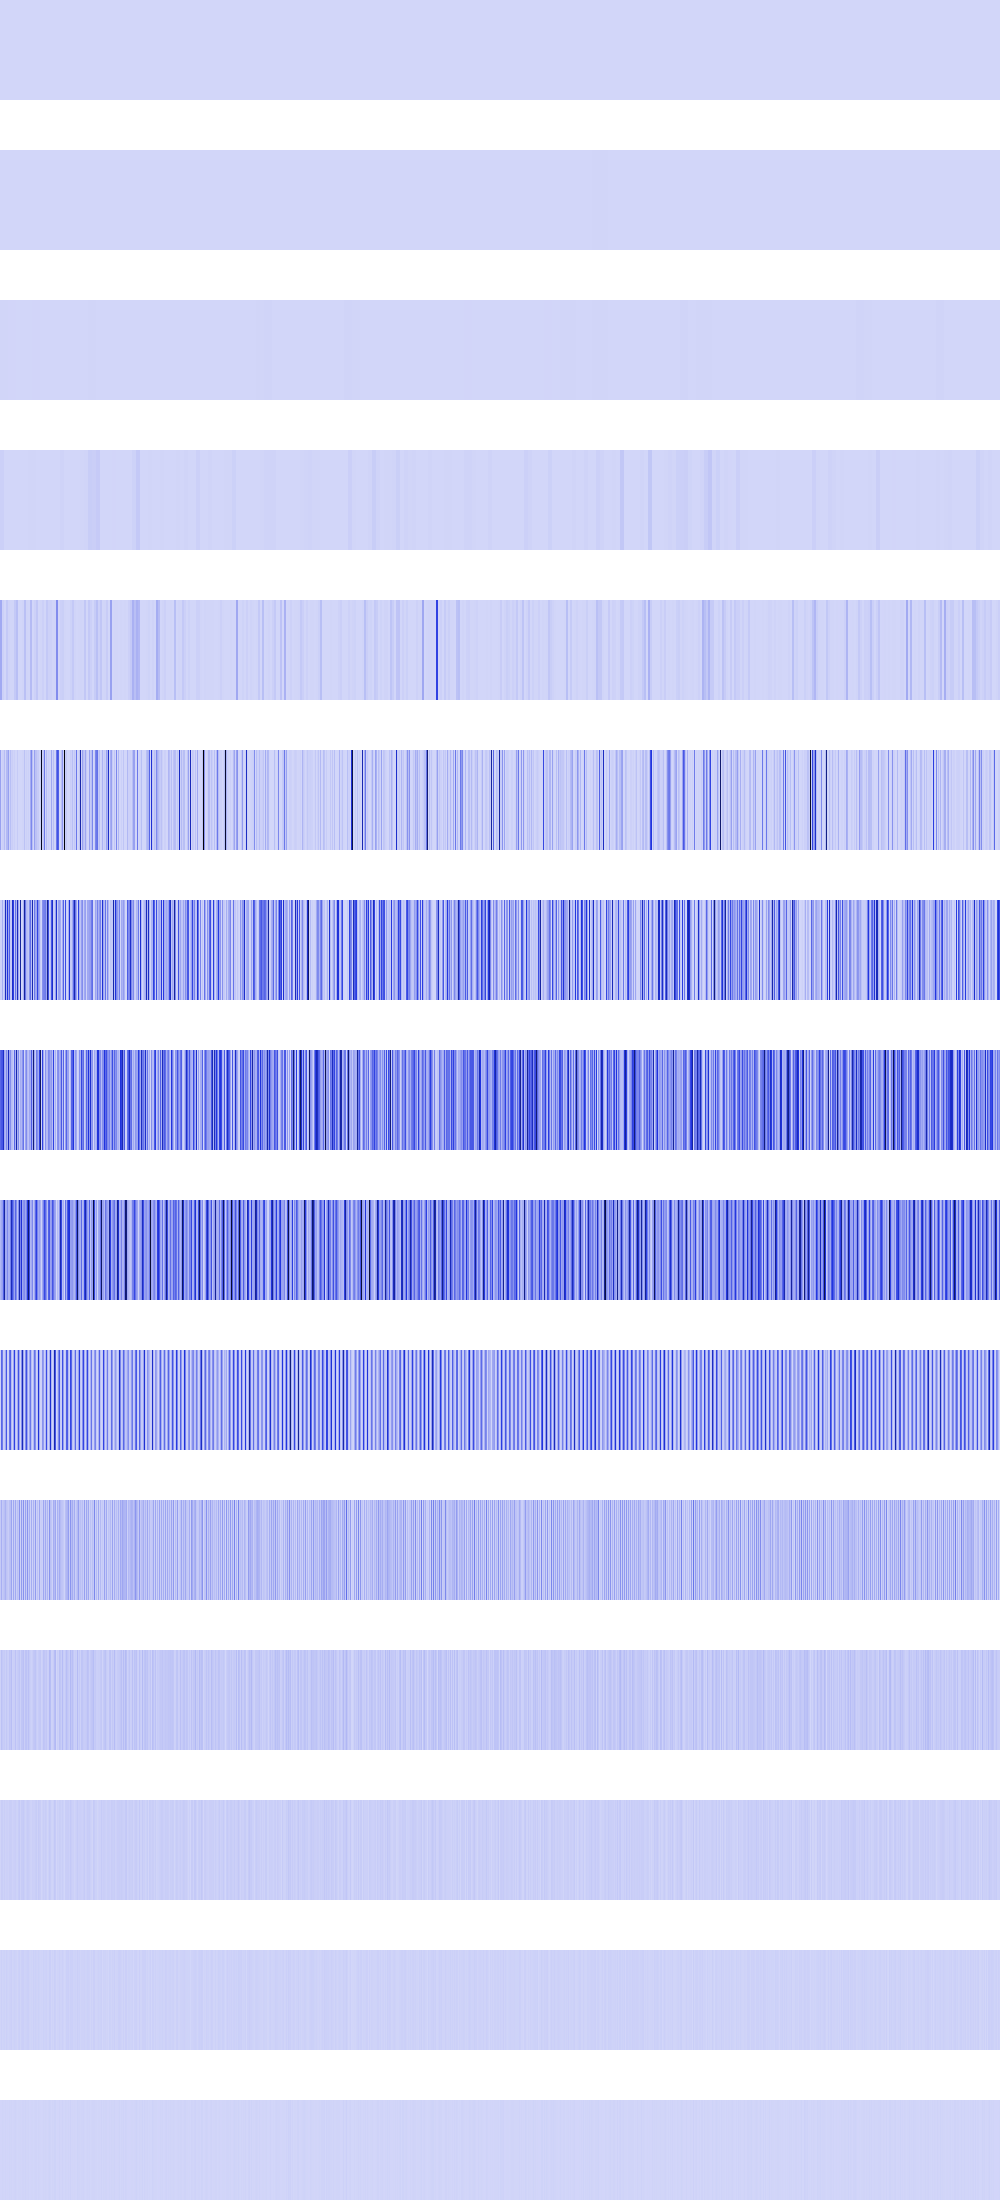

The table this chart was drawn from, first rows:
608390, 608390, 608390, 608390, 608390, 608390, 608390, 608390, 608390, 608390, 608390, 608390, 608390, 608390, 608390, 608390, 608390, 608390, 608390, 608390, 608390, 608390, 608390, 608390
1689986, 1689986, 1689986, 1689986, 1689986, 1689986, 1689986, 1689986, 1689986, 1689986, 1689986, 1689986, 1689986, 1689986, 1689986, 1689986, 67600, 67600, 67600, 67600, 67600, 67600, 67600, 67600
4393205, 4393205, 4393205, 4393205, 4393205, 4393205, 4393205, 4393205, 2286109, 2286109, 2286109, 2286109, 2286109, 2286109, 2286109, 2286109, 193600, 193600, 193600, 193600, 193600, 193600, 193600, 193600
17172544, 17172544, 17172544, 17172544, 1016064, 1016064, 1016064, 1016064, 1149184, 1149184, 1149184, 1149184, 4096, 4096, 4096, 4096, 4096, 4096, 4096, 4096, 6400, 6400, 6400, 6400
131237936, 131237936, 17572820, 17572820, 921600, 921600, 38142404, 38142404, 10240000, 10240000, 4326400, 4326400, 4326400, 4326400, 37355980, 37355980, 67108864, 67108864, 0, 0, 746496, 746496, 7573504, 7573504
155748080, 4460544, 17305600, 16777216, 70291280, 3936256, 83758288, 89718784, 155748080, 10653696, 69222400, 17305600, 23040000, 7225344, 17305600, 1638400, 65536, 33177600, 0, 0, 147456, 495616, 7573504, 7573504
13770752, 13770752, 121348096, 13123584, 62169088, 568035776, 110632960, 480935936, 146644992, 357832704, 37568512, 34611200, 531271488, 440742784, 38051840, 285487168, 92749824, 570982400, 138444800, 9469952, 652814272, 991232, 10035200, 114270208
325271552, 368656384, 376750080, 539394048, 123092992, 89833472, 220938240, 109805568, 571555840, 146358272, 207716352, 79577088, 69025792, 29720576, 325042176, 106594304, 610959360, 110428160, 214466560, 20611072, 120815616, 90783744, 190201856, 286769152
88506368, 132677632, 162234368, 348454912, 645824512, 129204224, 127041536, 220135424, 111312896, 112689152, 255524864, 570916864, 380796928, 267714560, 146636800, 327024640, 215285760, 62521344, 204013568, 607322112, 245563392, 499286016, 139165696, 192249856
17629184, 329318400, 267321344, 25821184, 33357824, 134676480, 375455744, 20054016, 12910592, 286982144, 352190464, 82509824, 6619136, 141688832, 435617792, 64749568, 11141120, 125042688, 389414912, 134348800, 4587520, 211353600, 582680576, 137560064
35258368, 113377280, 39714816, 51642368, 66715648, 101580800, 54657024, 40108032, 25821184, 62259200, 66846720, 148242432, 13238272, 132382720, 23986176, 129499136, 22282240, 65536000, 40632320, 193200128, 9175040, 171048960, 32899072, 199622656
11796480, 58982400, 37486592, 27787264, 32768000, 18612224, 42205184, 21495808, 18087936, 49020928, 41418752, 69992448, 18087936, 21495808, 22806528, 57671680, 19398656, 30408704, 39321600, 50855936, 18350080, 48496640, 49020928, 63700992
6815744, 25690112, 24641536, 13631488, 23592960, 12058624, 17301504, 17825792, 11010048, 22544384, 24117248, 22544384, 11010048, 17825792, 20447232, 23068672, 13631488, 10485760, 28311552, 34603008, 11534336, 29884416, 30932992, 35127296
5242880, 17825792, 7340032, 10485760, 13631488, 7340032, 17825792, 10485760, 5242880, 11534336, 14680064, 19922944, 5242880, 10485760, 15728640, 12582912, 10485760, 4194304, 14680064, 18874368, 6291456, 17825792, 19922944, 19922944
2097152, 2097152, 6291456, 4194304, 2097152, 6291456, 2097152, 4194304, 2097152, 6291456, 4194304, 6291456, 2097152, 4194304, 6291456, 8388608, 4194304, 0, 4194304, 4194304, 4194304, 2097152, 6291456, 6291456
